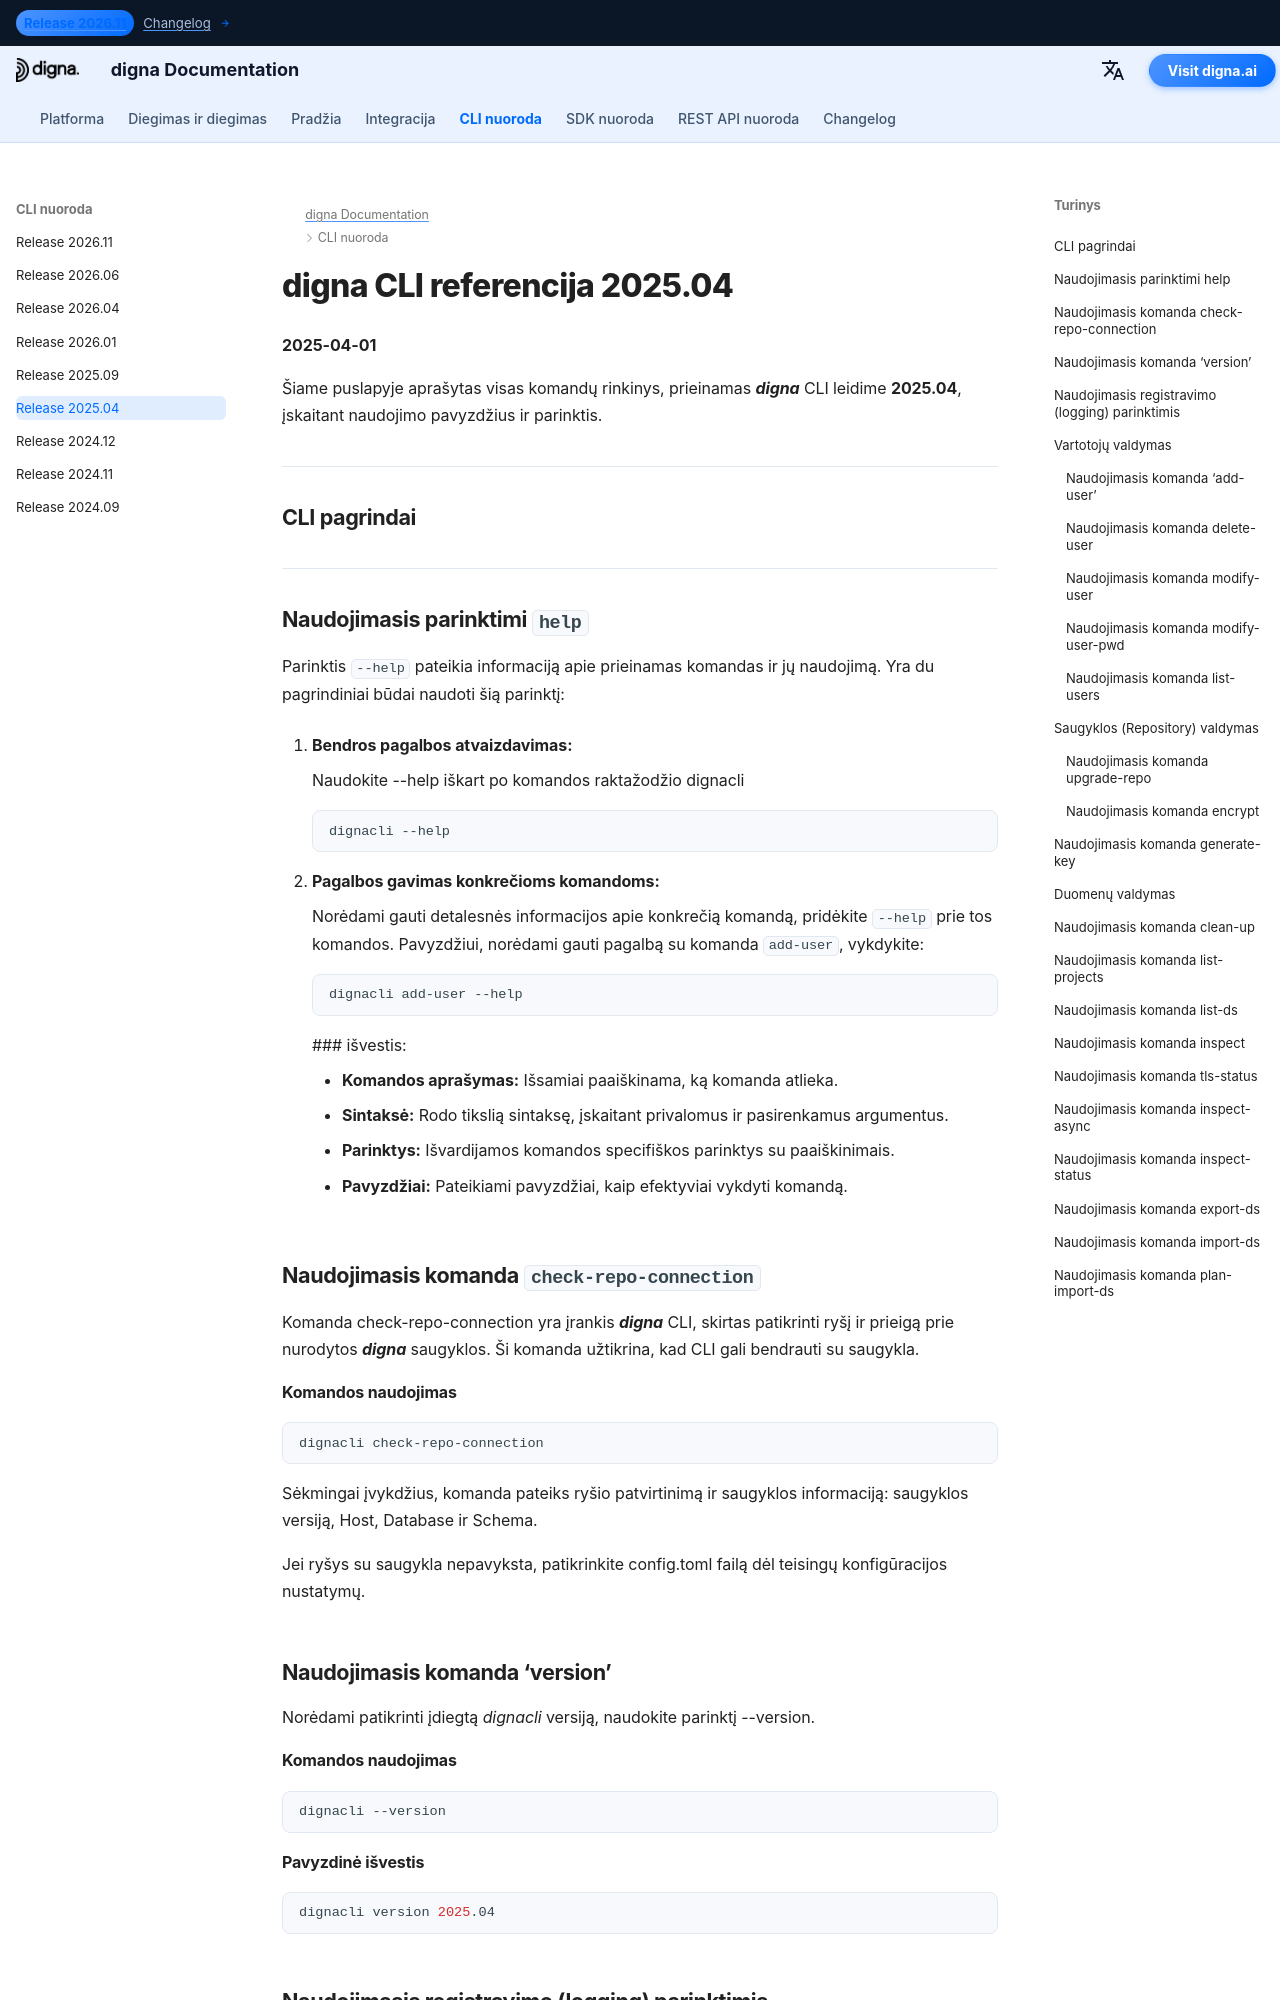

repository: dignaai/digna-docs · page: lt/cli/Command_Line_Interface_202504/index.html · generator: mkdocs

---
title: digna CLI referencija 2025.04 – komandos ir pavyzdžiai | digna dokumentacija
description: Išsami digna CLI versijos 2025.04 referencija. Sužinokite, kaip valdyti vartotojus, saugyklas ir duomenis naudojant komandas, tokias kaip add-user, check-repo-connection, upgrade-repo, inspect ir kt.
image: /assets/logo_square.png
---

# digna CLI referencija 2025.04
**2025-04-01**

Šiame puslapyje aprašytas visas komandų rinkinys, prieinamas ***digna*** CLI leidime **2025.04**, įskaitant naudojimo pavyzdžius ir parinktis.

---

## CLI pagrindai

---

## Naudojimasis parinktimi `help`

Parinktis `--help` pateikia informaciją apie prieinamas komandas ir jų naudojimą. Yra du pagrindiniai būdai naudoti šią parinktį:

1. **Bendros pagalbos atvaizdavimas:**
   
    Naudokite --help iškart po komandos raktažodžio dignacli  
   ```bash
   dignacli --help
   ```

2. **Pagalbos gavimas konkrečioms komandoms:**  
  
    Norėdami gauti detalesnės informacijos apie konkrečią komandą, pridėkite `--help` prie tos komandos.
    Pavyzdžiui, norėdami gauti pagalbą su komanda `add-user`, vykdykite:
     ```bash
     dignacli add-user --help
     ```

     ### išvestis:
      
     - **Komandos aprašymas:** Išsamiai paaiškinama, ką komanda atlieka.  
     - **Sintaksė:** Rodo tikslią sintaksę, įskaitant privalomus ir pasirenkamus argumentus.  
     - **Parinktys:** Išvardijamos komandos specifiškos parinktys su paaiškinimais.  
     - **Pavyzdžiai:** Pateikiami pavyzdžiai, kaip efektyviai vykdyti komandą.

  
## Naudojimasis komanda `check-repo-connection`

Komanda check-repo-connection yra įrankis ***digna*** CLI, skirtas patikrinti ryšį ir prieigą prie nurodytos ***digna*** saugyklos. Ši komanda užtikrina, kad CLI gali bendrauti su saugykla.
      
#### Komandos naudojimas
```bash
dignacli check-repo-connection
```

Sėkmingai įvykdžius, komanda pateiks ryšio patvirtinimą ir saugyklos informaciją: saugyklos versiją, Host, Database ir Schema.  
  
Jei ryšys su saugykla nepavyksta, patikrinkite config.toml failą dėl teisingų konfigūracijos nustatymų.

## Naudojimasis komanda ‘version’

Norėdami patikrinti įdiegtą *dignacli* versiją, naudokite parinktį --version.  
  
#### Komandos naudojimas
```bash
dignacli --version
```
  
#### Pavyzdinė išvestis
```bash
dignacli version 2025.04
```
